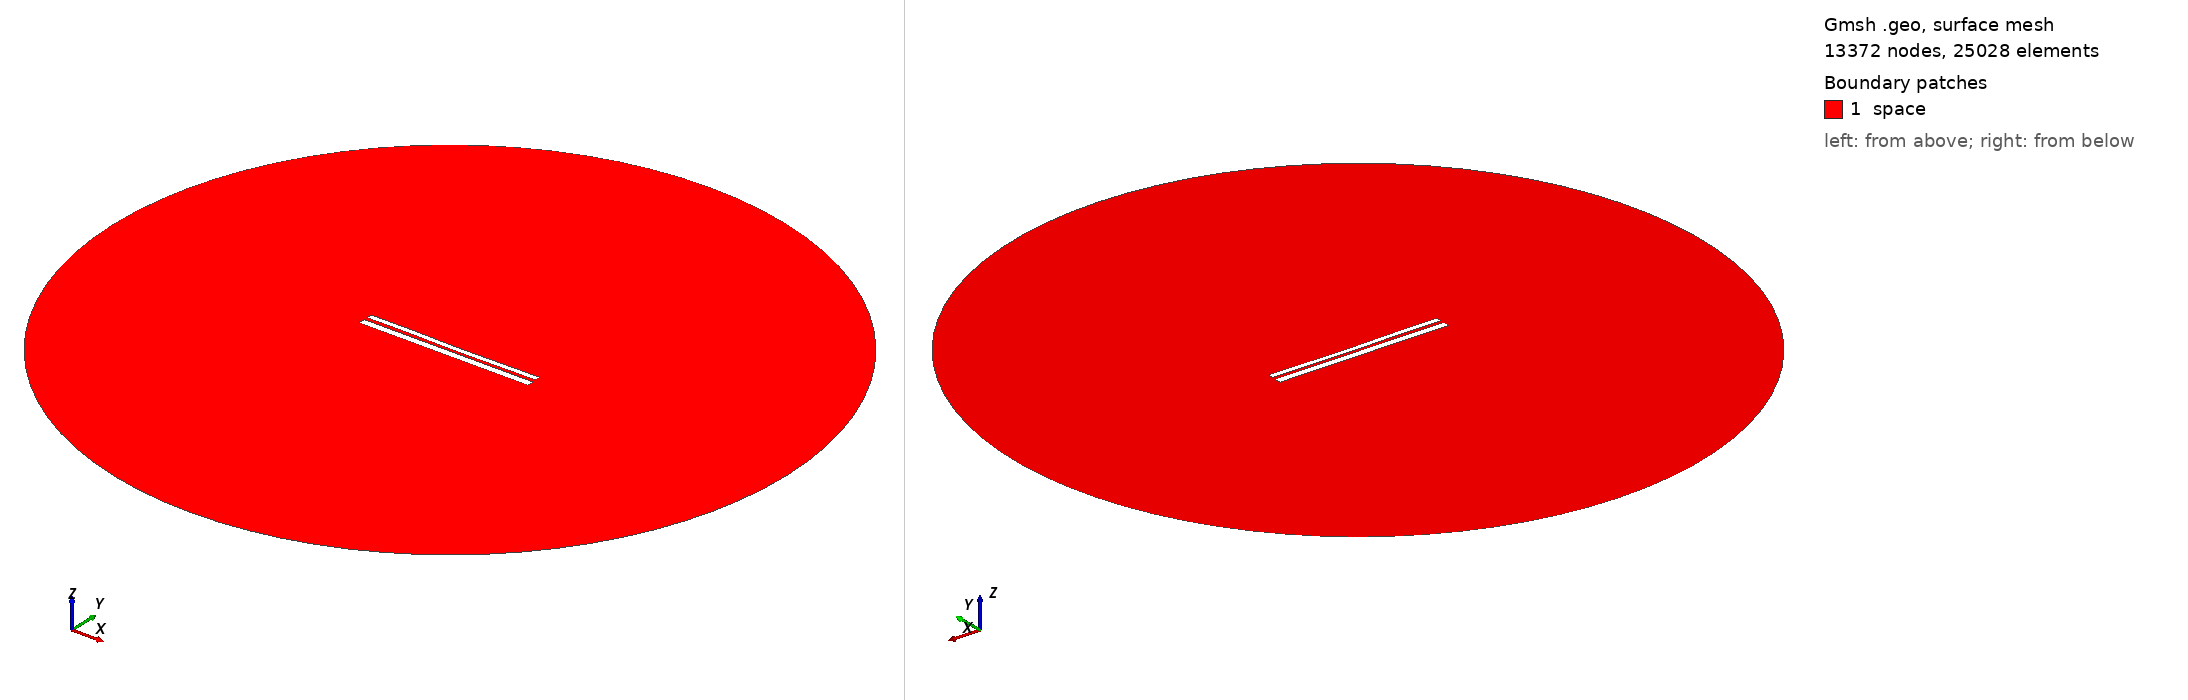

Gmsh geometry script, surface-meshed: 13372 nodes, 25028 surface elements. Boundary patches (legend numbers): 1 space. Left view from above one corner, right view from below the opposite corner. Legend entries are the model's physical surfaces. The drawing asked Gmsh for element sizes between 1% and 20% of the model's largest extent; the script's own settings can give other sizes.

=== 10019.geo (drawn) ===
//---------------------------------------
// Geometry kernel
//---------------------------------------

SetFactory("OpenCASCADE");



//---------------------------------------
// Parameters of the geometry
//---------------------------------------

// Overetch of the upper plate
overetch = 0.375;

// Distance between the plates
distance = 1.75;

// Discretization over the x axis (for the deformation)
nx = 50; 

// Length of the plate
L = 100 - overetch; 

// Number of modes
n = 4; 

// 1st mode coefficient
coeff(1) = -0.15;
beta(1) = 0.596864 * 3.1415926535 / L;

// 2nd mode coefficient
coeff(2) = -0.15;
beta(2) = 1.49418 * 3.1415926535 / L;

// 3rd mode coefficient
coeff(3) = 0.07499999999999998;
beta(3) = 2.50025 * 3.1415926535 / L;

// 4th mode coefficient
coeff(4) = 0.07499999999999998;
beta(4) = 3.49999 * 3.1415926535 / L;



//---------------------------------------
// Upper plate (deformed rectangle)
//---------------------------------------

// Coordiantes of the upper plate
xmin = -50;
xmax = 50 - overetch;

// Height of the upper plate
yheight = 4 - 2 * overetch;

// Indexes of the points
UpperID[] = {};
LowerID[] = {};
LeftID[] = {};
RightID[] = {};

// Point index
p = 1;

// Horizontal edges
For i In {1:nx}
    x = xmin + (i-1)*(xmax - xmin)/(nx-1);

    y_bottom = distance / 2 + overetch;
    For j In {1:n}
        C = (Cosh(beta(j)*L) + Cos(beta(j)*L)) / (Sinh(beta(j)*L) + Sin(beta(j)*L));
        y_bottom  = y_bottom + coeff(j) * (Cosh(beta(j)*(x+50)) - Cos(beta(j)*(x+50)) - C * (Sinh(beta(j)*(x+50)) - Sin(beta(j)*(x+50))));
    EndFor

    y_top = y_bottom + yheight;

    Point(p) = {x, y_top, 0, 1.0};
    UpperID[i] = p;
    p = p + 1;

    Point(p) = {x, y_bottom, 0, 1.0};
    LowerID[i] = p;
    p = p + 1;
EndFor

// Create point lists
UpperPts[] = {}; LowerPts[] = {};
For i In {1:nx}
  UpperPts[] += {UpperID[i]};
  LowerPts[] += {LowerID[i]};
EndFor

// Build splines
Spline(1) = {UpperPts[]};
Spline(2) = {LowerPts[]};
Line(3) = {LowerPts[nx-1], UpperPts[nx-1]};
Line(4) = {LowerPts[0], UpperPts[0]};

// Build the plane surface
Curve Loop(1) = {2, 3, -1, -4};
Plane Surface(1) = {1};



//---------------------------------------
// Lower plate (rectangle)
//---------------------------------------

// Vertices
Point(1001) = {-50, -1, 0, 1.0};
Point(1002) = { 50, -1, 0, 1.0};
Point(1003) = { 50,  -5, 0, 1.0};
Point(1004) = {-50,  -5, 0, 1.0};

// Edges
Line(5) = {1001, 1002};
Line(6) = {1002, 1003};
Line(7) = {1003, 1004};
Line(8) = {1004, 1001};

// Plane surface
Line Loop(2) = {5, 6, 7, 8};
Plane Surface(2) = {2}; 



//---------------------------------------
// Outer (fictious) boundary
//---------------------------------------

// Points
Point(1005) = {0, 0, 0};       // Center
Point(1006) = {200, 0, 0};     // Start point
Point(1007) = {0, 200, 0};     // 90 degrees
Point(1008) = {-200, 0, 0};    // 180 degrees
Point(1009) = {0, -200, 0};    // 270 degrees

// Circle arcs (each needs start, center, end)
Circle(9) = {1006, 1005, 1007};
Circle(10) = {1007, 1005, 1008};
Circle(11) = {1008, 1005, 1009};
Circle(12) = {1009, 1005, 1006};

// Plane surface for the entire domain
Curve Loop(3) = {9, 10, 11, 12};
Surface(3) = {3};

// Subtract the plates from the whole domain to obtain the actual domain where we want to solve the equations
BooleanDifference{ Surface{3}; Delete; }{ Surface{1}; Surface{2}; Delete; }




//---------------------------------------
// Transfinite Lines/Curves
//---------------------------------------

// Set the number of points on the boundaries
r = 7;

// Plates
Transfinite Curve {1, 2} = 50*r Using Progression 1;
Transfinite Curve {3, 4} = 2*r Using Progression 1;
Transfinite Line {5, 7} = 50*r Using Progression 1;
Transfinite Line {6, 8} = 2*r Using Progression 1;

// Outer boundary
Transfinite Line {9, 10, 11, 12} = 20 Using Progression 1;



//---------------------------------------
// Physical groups
//---------------------------------------                

// Physical curves (boundaries)
Physical Line("force_segment", 10) = {2};
Physical Line("upper_plate", 11) = {1, 3, 4};
Physical Line("lower_plate", 12) = {5, 6, 7, 8};
Physical Line("boundary", 20) = {9, 10, 11, 12};

// Physical Surfaces
Physical Surface("space", 30) = {3};



//---------------------------------------
// 6. Generate the Mesh
//---------------------------------------

// 2D mesh generation
Mesh 2;
